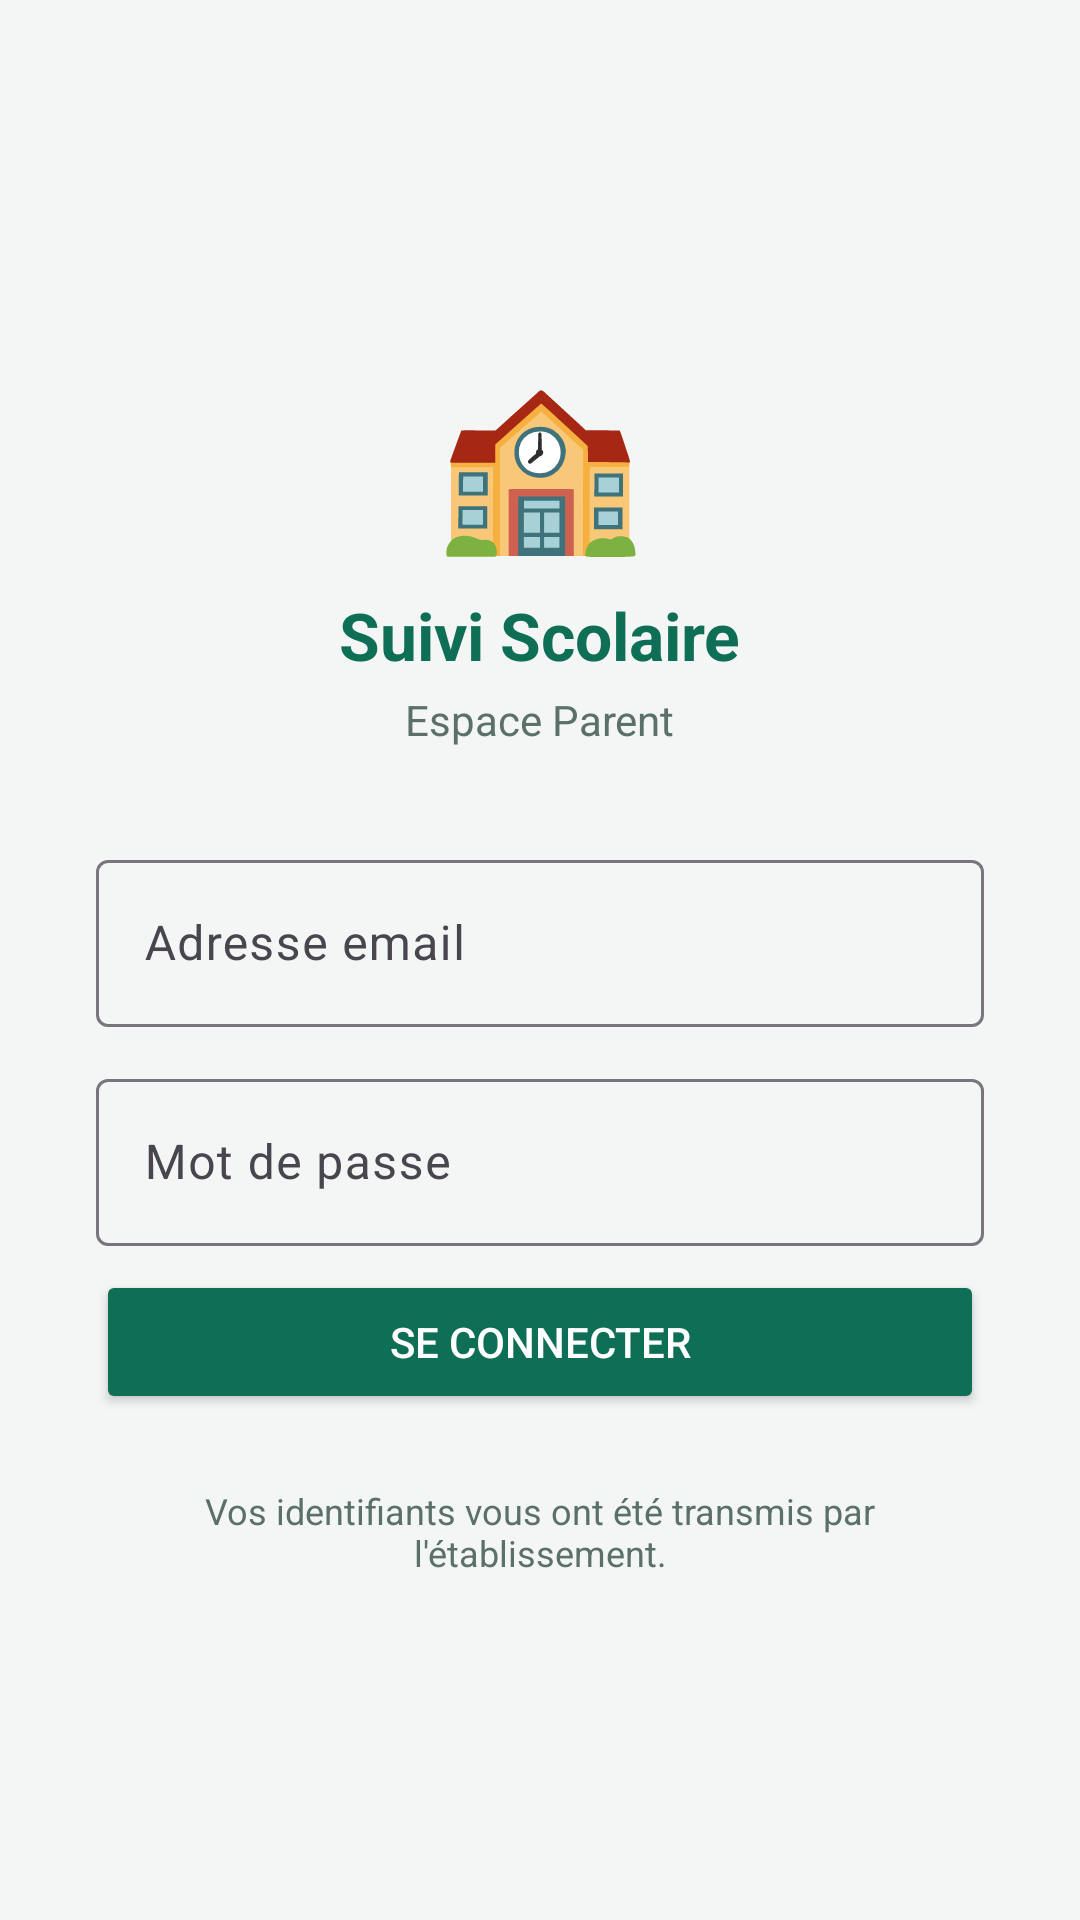

The Android layout XML behind this screen, and the referenced resources:
<!-- AndroidManifest.xml: application theme Theme.SuiviScolaire -->
<!-- res/layout/activity_login.xml -->
<?xml version="1.0" encoding="utf-8"?>
<ScrollView xmlns:android="http://schemas.android.com/apk/res/android"
    android:layout_width="match_parent"
    android:layout_height="match_parent"
    android:fillViewport="true"
    android:background="@color/background">

    <LinearLayout
        android:layout_width="match_parent"
        android:layout_height="wrap_content"
        android:orientation="vertical"
        android:gravity="center"
        android:padding="32dp">

        <TextView
            android:layout_width="wrap_content"
            android:layout_height="wrap_content"
            android:text="🏫"
            android:textSize="56sp"
            android:layout_marginBottom="8dp" />

        <TextView
            android:layout_width="wrap_content"
            android:layout_height="wrap_content"
            android:text="@string/app_name"
            android:textSize="22sp"
            android:textStyle="bold"
            android:textColor="@color/green_dark"
            android:layout_marginBottom="4dp" />

        <TextView
            android:layout_width="wrap_content"
            android:layout_height="wrap_content"
            android:text="Espace Parent"
            android:textSize="14sp"
            android:textColor="@color/text_secondary"
            android:layout_marginBottom="32dp" />

        <com.google.android.material.textfield.TextInputLayout
            android:layout_width="match_parent"
            android:layout_height="wrap_content"
            android:hint="Adresse email"
            android:layout_marginBottom="12dp">

            <com.google.android.material.textfield.TextInputEditText
                android:id="@+id/editTextEmail"
                android:layout_width="match_parent"
                android:layout_height="wrap_content"
                android:inputType="textEmailAddress" />
        </com.google.android.material.textfield.TextInputLayout>

        <com.google.android.material.textfield.TextInputLayout
            android:layout_width="match_parent"
            android:layout_height="wrap_content"
            android:hint="Mot de passe"
            android:layout_marginBottom="8dp">

            <com.google.android.material.textfield.TextInputEditText
                android:id="@+id/editTextPassword"
                android:layout_width="match_parent"
                android:layout_height="wrap_content"
                android:inputType="textPassword" />
        </com.google.android.material.textfield.TextInputLayout>

        <TextView
            android:id="@+id/textViewError"
            android:layout_width="match_parent"
            android:layout_height="wrap_content"
            android:textColor="@color/red"
            android:textSize="13sp"
            android:layout_marginBottom="8dp"
            android:visibility="gone" />

        <ProgressBar
            android:id="@+id/progressBarLogin"
            style="?android:attr/progressBarStyleSmall"
            android:layout_width="wrap_content"
            android:layout_height="wrap_content"
            android:layout_marginBottom="8dp"
            android:visibility="gone" />

        <Button
            android:id="@+id/buttonLogin"
            android:layout_width="match_parent"
            android:layout_height="wrap_content"
            android:text="Se connecter"
            android:backgroundTint="@color/green_dark"
            android:textColor="@color/white"
            android:padding="14dp" />

        <TextView
            android:layout_width="match_parent"
            android:layout_height="wrap_content"
            android:layout_marginTop="24dp"
            android:gravity="center"
            android:textSize="12sp"
            android:textColor="@color/text_secondary"
            android:text="Vos identifiants vous ont été transmis par l'établissement." />

    </LinearLayout>
</ScrollView>
<!-- resources referenced by this layout -->
<resources>
  <color name="background">#F4F6F5</color>
  <color name="green_dark">#0F6E56</color>
  <color name="red">#A32D2D</color>
  <color name="text_secondary">#5A7068</color>
  <color name="white">#FFFFFF</color>
  <string name="app_name">Suivi Scolaire</string>
  <style name="Theme.SuiviScolaire" parent="Theme.Material3.Light.NoActionBar">
          <item name="colorPrimary">@color/green_dark</item>
          <item name="colorPrimaryVariant">@color/green_mid</item>
          <item name="colorOnPrimary">@color/white</item>
          <item name="colorSecondary">@color/blue</item>
          <item name="android:statusBarColor" tools:targetApi="21">@color/green_dark</item>
          <item name="android:windowBackground">@color/background</item>
      </style>
  <color name="green_mid">#1D9E75</color>
  <color name="blue">#185FA5</color>
</resources>
